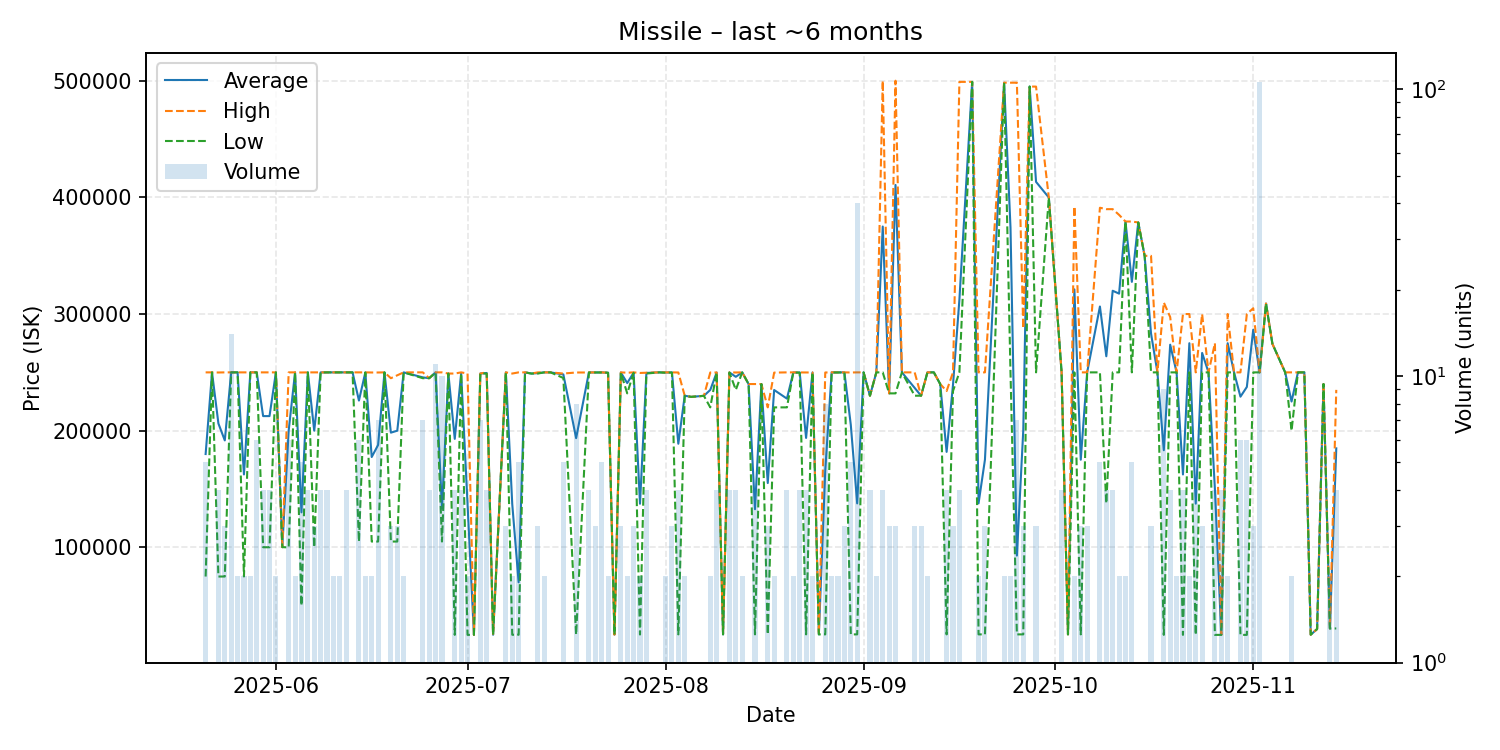

The data file committed next to this chart (first rows):
date, average, highest, lowest, order_count, volume
2025-05-21, 180004, 250000, 75010, 4, 5
2025-05-22, 250000, 250000, 250000, 1, 1
2025-05-23, 206178, 249900, 75010, 4, 4
2025-05-24, 191673, 250000, 75020, 2, 3
2025-05-25, 250000, 250000, 250000, 5, 14
2025-05-26, 250000, 250000, 250000, 2, 2
2025-05-27, 162520, 250000, 75040, 2, 2
2025-05-28, 250000, 250000, 250000, 2, 2
2025-05-29, 250000, 250000, 250000, 6, 6
2025-05-30, 212525, 250000, 100100, 4, 4
2025-05-31, 212525, 250000, 100100, 4, 4
2025-06-01, 250000, 250000, 250000, 2, 2
2025-06-02, 100200, 100200, 100200, 1, 1
2025-06-03, 200000, 250000, 100000, 4, 6
2025-06-04, 250000, 250000, 250000, 2, 2
2025-06-05, 130020, 249900, 50100, 4, 5
2025-06-06, 250000, 250000, 250000, 4, 4
2025-06-07, 200033, 250000, 100100, 3, 3
2025-06-08, 249975, 250000, 249900, 4, 4
2025-06-09, 250000, 250000, 250000, 4, 4
2025-06-10, 250000, 250000, 250000, 2, 2
2025-06-11, 250000, 250000, 250000, 2, 2
2025-06-12, 250000, 250000, 250000, 2, 4
2025-06-13, 250000, 250000, 250000, 1, 1
2025-06-14, 225833, 250000, 105000, 6, 6
2025-06-15, 249950, 250000, 249900, 2, 2
2025-06-16, 177450, 249900, 105000, 2, 2
2025-06-17, 187800, 249900, 105000, 3, 7
2025-06-18, 250000, 250000, 250000, 1, 1
2025-06-19, 198333, 245000, 105000, 3, 3
2025-06-20, 200000, 247500, 105000, 3, 3
2025-06-21, 250000, 250000, 250000, 2, 2
2025-06-24, 245714, 250000, 245000, 6, 7
2025-06-25, 245000, 245000, 245000, 4, 4
2025-06-26, 249927, 250000, 249900, 11, 11
2025-06-27, 133020, 250000, 105000, 4, 10
2025-06-28, 249000, 249000, 249000, 1, 1
2025-06-29, 193000, 249000, 25000, 3, 4
2025-06-30, 249250, 250000, 249000, 4, 4
2025-07-01, 137000, 249000, 25000, 2, 2
2025-07-02, 25000, 25000, 25000, 1, 1
2025-07-03, 249000, 249000, 249000, 3, 7
2025-07-04, 249500, 250000, 249000, 4, 4
2025-07-05, 25100, 25100, 25100, 1, 1
2025-07-07, 250000, 250000, 250000, 3, 3
2025-07-08, 137050, 249000, 25100, 2, 2
2025-07-09, 70080, 250000, 25100, 3, 5
2025-07-10, 250000, 250000, 250000, 1, 1
2025-07-11, 249000, 249000, 249000, 1, 1
2025-07-12, 249333, 250000, 249000, 3, 3
2025-07-13, 250000, 250000, 250000, 2, 2
2025-07-14, 250000, 250000, 250000, 1, 1
2025-07-16, 248240, 249000, 245200, 4, 5
2025-07-18, 193612, 249900, 25200, 4, 8
2025-07-20, 249900, 249900, 249900, 4, 4
2025-07-21, 249933, 250000, 249900, 3, 3
2025-07-22, 249960, 250000, 249900, 5, 5
2025-07-23, 249700, 249700, 249700, 2, 2
2025-07-24, 25210, 25210, 25210, 1, 1
2025-07-25, 249900, 250000, 249700, 3, 3
... 101 more rows
